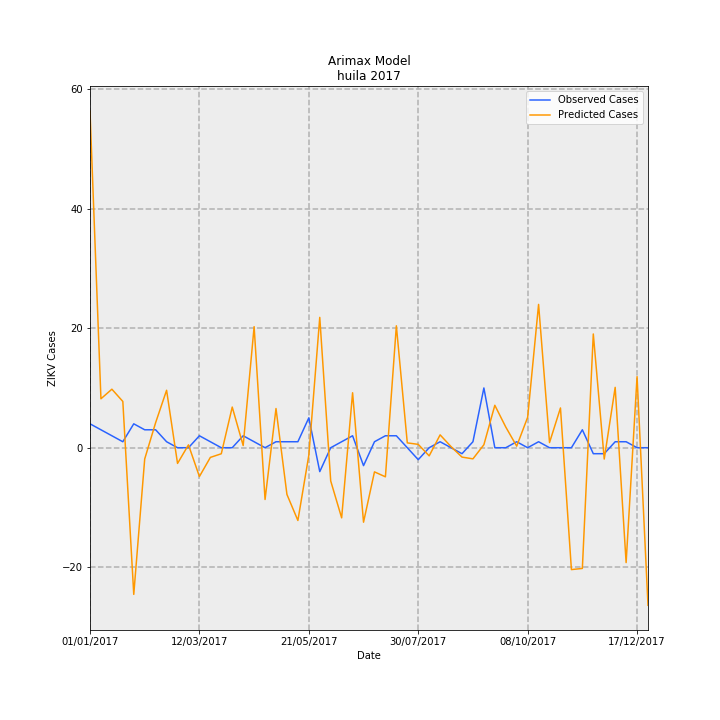

The file beside this chart, header and first rows:
Date, predictions_incidence, observed_incidence, Predicted Cases, Observed Cases, error
01/01/2017, 4.877, 0.3464, 56.33, 4.0, -52.33
08/01/2017, 0.7091, 0.2598, 8.188, 3, -5.188
15/01/2017, 0.8479, 0.1732, 9.791, 2.0, -7.791
22/01/2017, 0.6705, 0.08659, 7.743, 1.0, -6.743
29/01/2017, -2.125, 0.3464, -24.54, 4.0, 28.54
05/02/2017, -0.1628, 0.2598, -1.881, 3, 4.881
12/02/2017, 0.3639, 0.2598, 4.203, 3, -1.203
19/02/2017, 0.8325, 0.08659, 9.613, 1.0, -8.613
26/02/2017, -0.2276, 0.0, -2.628, 0.0, 2.628
05/03/2017, 0.04116, 0.0, 0.4753, 0.0, -0.4753
12/03/2017, -0.4175, 0.1732, -4.821, 2.0, 6.821
19/03/2017, -0.1404, 0.08659, -1.621, 1.0, 2.621
26/03/2017, -0.08757, 0.0, -1.011, 0.0, 1.011
02/04/2017, 0.5891, 0.0, 6.802, 0.0, -6.802
09/04/2017, 0.03153, 0.1732, 0.3641, 2.0, 1.636
16/04/2017, 1.754, 0.08659, 20.26, 1.0, -19.26
23/04/2017, -0.7501, 0.0, -8.662, 0.0, 8.662
30/04/2017, 0.5678, 0.08659, 6.557, 1.0, -5.557
07/05/2017, -0.6773, 0.08659, -7.822, 1.0, 8.822
14/05/2017, -1.054, 0.08659, -12.17, 1.0, 13.17
21/05/2017, -0.1087, 0.433, -1.255, 5.0, 6.255
28/05/2017, 1.889, -0.3464, 21.81, -4.0, -25.81
04/06/2017, -0.4812, 0.0, -5.557, 0.0, 5.557
11/06/2017, -1.016, 0.08659, -11.74, 1.0, 12.74
18/06/2017, 0.7963, 0.1732, 9.195, 2.0, -7.195
25/06/2017, -1.079, -0.2598, -12.46, -3, 9.463
02/07/2017, -0.35, 0.08659, -4.042, 1.0, 5.042
09/07/2017, -0.4216, 0.1732, -4.869, 2.0, 6.869
16/07/2017, 1.767, 0.1732, 20.4, 2.0, -18.4
23/07/2017, 0.07004, 0.0, 0.8088, 0.0, -0.8088
30/07/2017, 0.0486, -0.1732, 0.5612, -2.0, -2.561
06/08/2017, -0.1181, 0.0, -1.363, 0.0, 1.363
13/08/2017, 0.1862, 0.08659, 2.151, 1.0, -1.151
20/08/2017, 0.01547, 0.0, 0.1787, 0.0, -0.1787
27/08/2017, -0.136, -0.08659, -1.57, -1.0, 0.5702
03/09/2017, -0.1613, 0.08659, -1.863, 1.0, 2.863
10/09/2017, 0.04311, 0.8659, 0.4979, 10.0, 9.502
17/09/2017, 0.6149, 0.0, 7.101, 0.0, -7.101
24/09/2017, 0.2995, 0.0, 3.459, 0.0, -3.459
01/10/2017, 0.02256, 0.08659, 0.2605, 1.0, 0.7395
08/10/2017, 0.4407, 0.0, 5.089, 0.0, -5.089
15/10/2017, 2.077, 0.08659, 23.98, 1.0, -22.98
22/10/2017, 0.07479, 0.0, 0.8636, 0.0, -0.8636
29/10/2017, 0.5762, 0.0, 6.654, 0.0, -6.654
05/11/2017, -1.766, 0.0, -20.39, 0.0, 20.39
12/11/2017, -1.749, 0.2598, -20.2, 3, 23.2
19/11/2017, 1.648, -0.08659, 19.03, -1.0, -20.03
26/11/2017, -0.1642, -0.08659, -1.896, -1.0, 0.8959
03/12/2017, 0.8746, 0.08659, 10.1, 1.0, -9.1
10/12/2017, -1.665, 0.08659, -19.22, 1.0, 20.22
17/12/2017, 1.03, 0.0, 11.89, 0.0, -11.89
24/12/2017, -2.283, 0.0, -26.37, 0.0, 26.37
